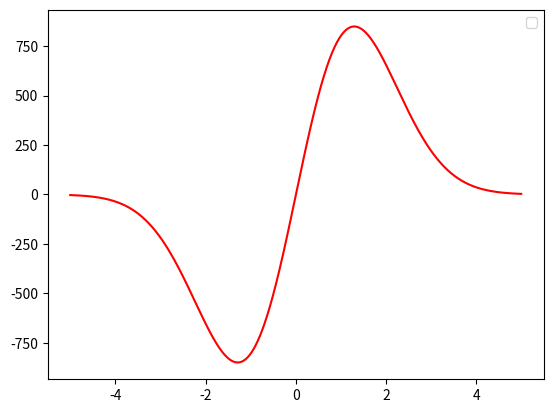

The script that saved this image:
import numpy as np
from scipy.integrate import odeint
import matplotlib.pyplot as plt

x = np.arange(-5, 5, 0.01)

def diff_func(f, x):
    z, y = f    
    dz_dx = z/x - y * z**2
    dy_dx = y**2 * z
    return dz_dx, dy_dx

z0 = - 3
y0 = 1

f0 = z0, y0


sol = odeint(diff_func, f0, x)
plt.plot(x, sol[:, 0], 'r')

plt.legend()
plt.savefig("lab_1.png")